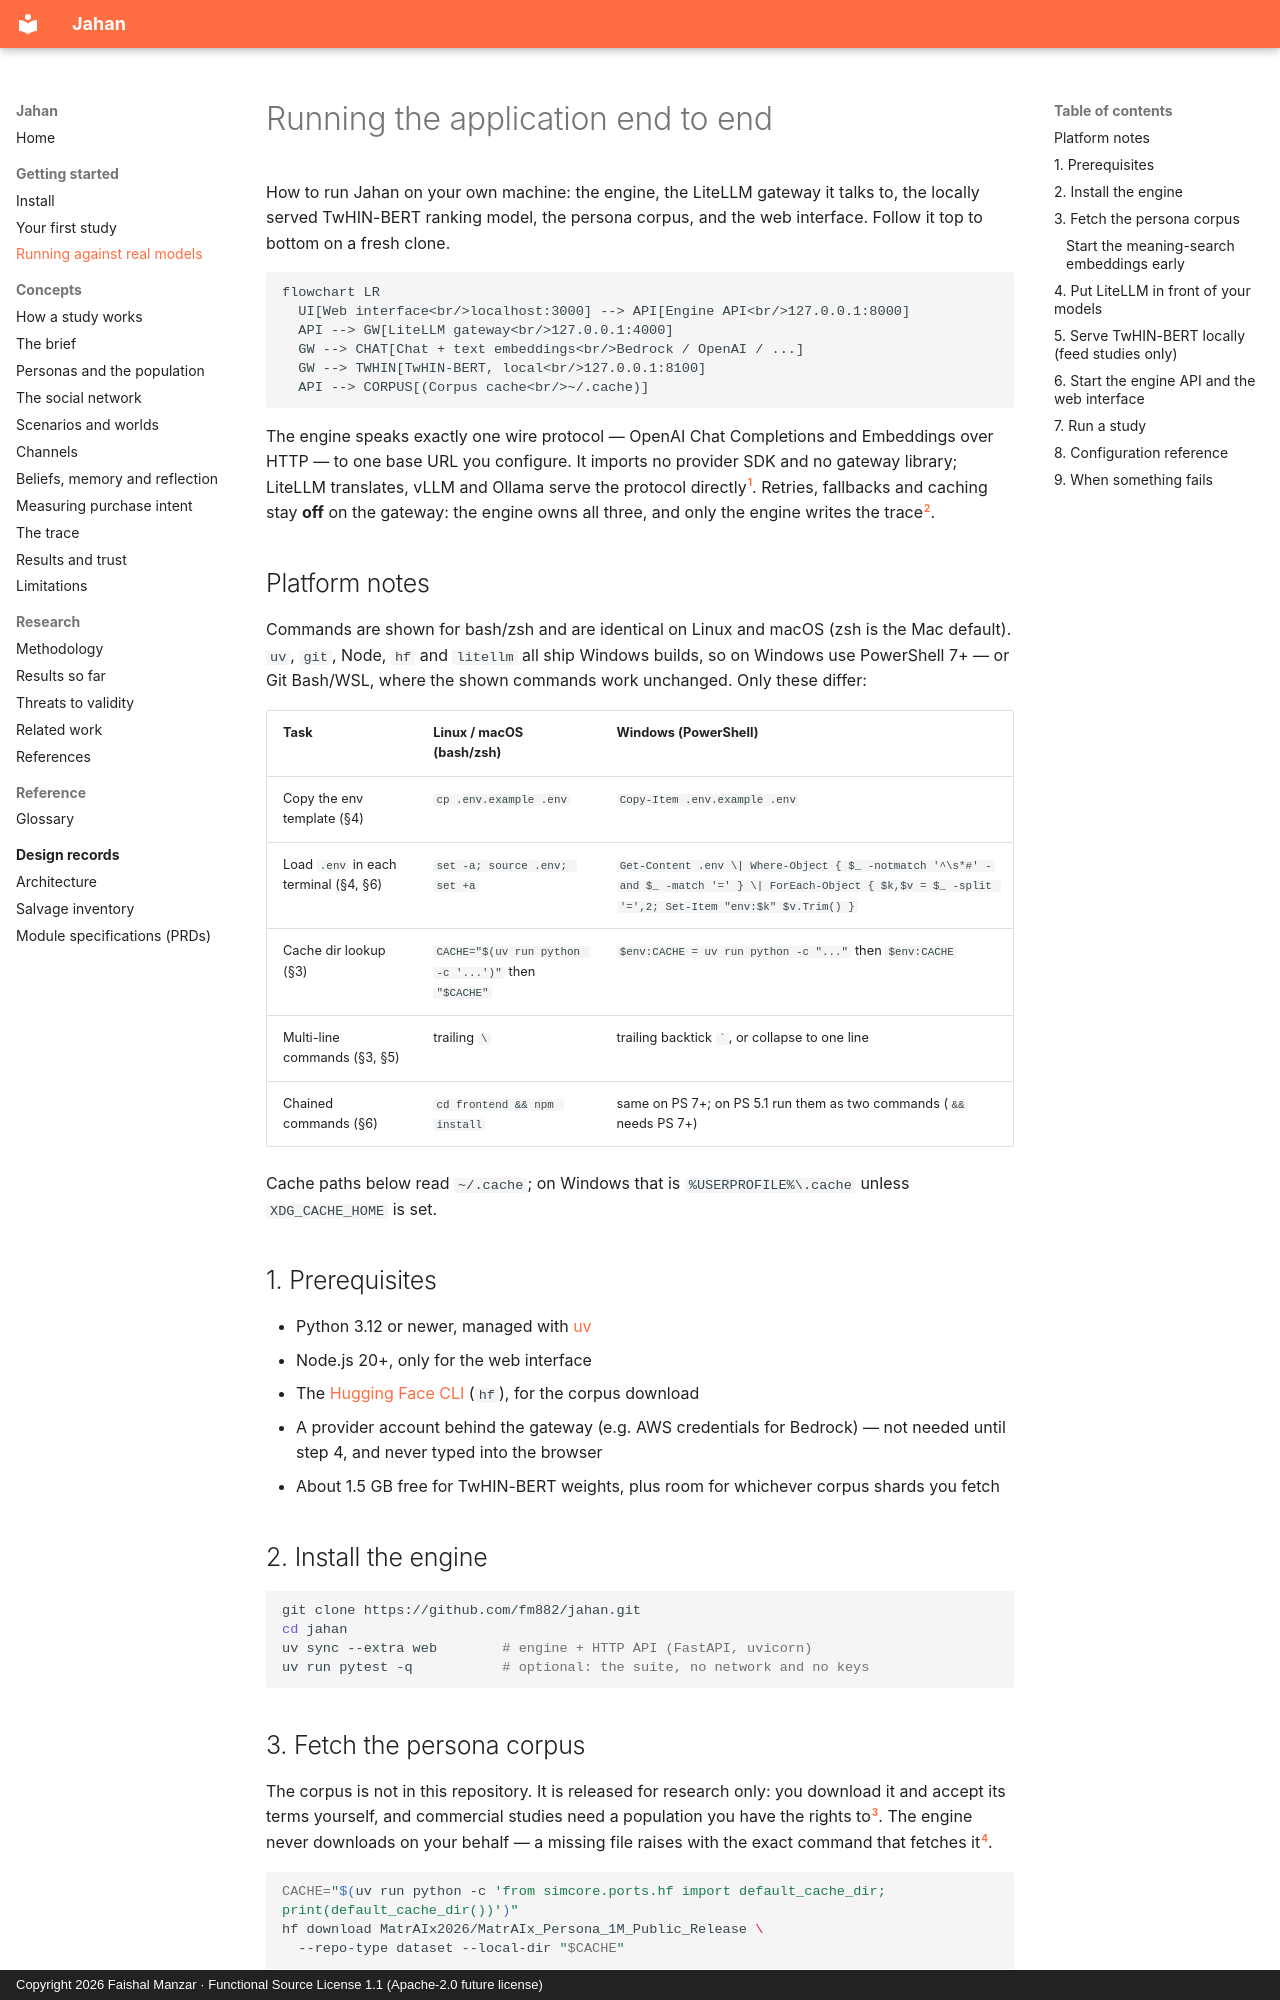

repository: fm882/jahan · page: getting-started/real-models/index.html · generator: mkdocs · copyright: Copyright 2026 Faishal Manzar · Functional Source License 1.1 (Apache-2.0 future license)

# Running the application end to end

How to run Jahan on your own machine: the engine, the LiteLLM gateway it talks
to, the locally served TwHIN-BERT ranking model, the persona corpus, and the web
interface. Follow it top to bottom on a fresh clone.

```mermaid
flowchart LR
  UI[Web interface<br/>localhost:3000] --> API[Engine API<br/>127.0.0.1:8000]
  API --> GW[LiteLLM gateway<br/>127.0.0.1:4000]
  GW --> CHAT[Chat + text embeddings<br/>Bedrock / OpenAI / ...]
  GW --> TWHIN[TwHIN-BERT, local<br/>127.0.0.1:8100]
  API --> CORPUS[(Corpus cache<br/>~/.cache)]
```

The engine speaks exactly one wire protocol — OpenAI Chat Completions and
Embeddings over HTTP — to one base URL you configure. It imports no provider
SDK and no gateway library; LiteLLM translates, vLLM and Ollama serve the
protocol directly[^adr21]. Retries, fallbacks and caching stay **off** on the
gateway: the engine owns all three, and only the engine writes the
trace[^m4plan].

## Platform notes

Commands are shown for bash/zsh and are identical on Linux and macOS (zsh is
the Mac default). `uv`, `git`, Node, `hf` and `litellm` all ship Windows
builds, so on Windows use PowerShell 7+ — or Git Bash/WSL, where the shown
commands work unchanged. Only these differ:

| Task | Linux / macOS (bash/zsh) | Windows (PowerShell) |
|---|---|---|
| Copy the env template (§4) | `cp .env.example .env` | `Copy-Item .env.example .env` |
| Load `.env` in each terminal (§4, §6) | `set -a; source .env; set +a` | `Get-Content .env \| Where-Object { $_ -notmatch '^\s*#' -and $_ -match '=' } \| ForEach-Object { $k,$v = $_ -split '=',2; Set-Item "env:$k" $v.Trim() }` |
| Cache dir lookup (§3) | `CACHE="$(uv run python -c '...')"` then `"$CACHE"` | `$env:CACHE = uv run python -c "..."` then `$env:CACHE` |
| Multi-line commands (§3, §5) | trailing `\` | trailing backtick `` ` ``, or collapse to one line |
| Chained commands (§6) | `cd frontend && npm install` | same on PS 7+; on PS 5.1 run them as two commands (`&&` needs PS 7+) |

Cache paths below read `~/.cache`; on Windows that is `%USERPROFILE%\.cache`
unless `XDG_CACHE_HOME` is set.

## 1. Prerequisites

- Python 3.12 or newer, managed with [uv](https://docs.astral.sh/uv/)
- Node.js 20+, only for the web interface
- The [Hugging Face CLI](https://huggingface.co/docs/huggingface_hub/guides/cli)
  (`hf`), for the corpus download
- A provider account behind the gateway (e.g. AWS credentials for Bedrock) —
  not needed until step 4, and never typed into the browser
- About 1.5 GB free for TwHIN-BERT weights, plus room for whichever corpus
  shards you fetch

## 2. Install the engine

```bash
git clone https://github.com/fm882/jahan.git
cd jahan
uv sync --extra web        # engine + HTTP API (FastAPI, uvicorn)
uv run pytest -q           # optional: the suite, no network and no keys
```
